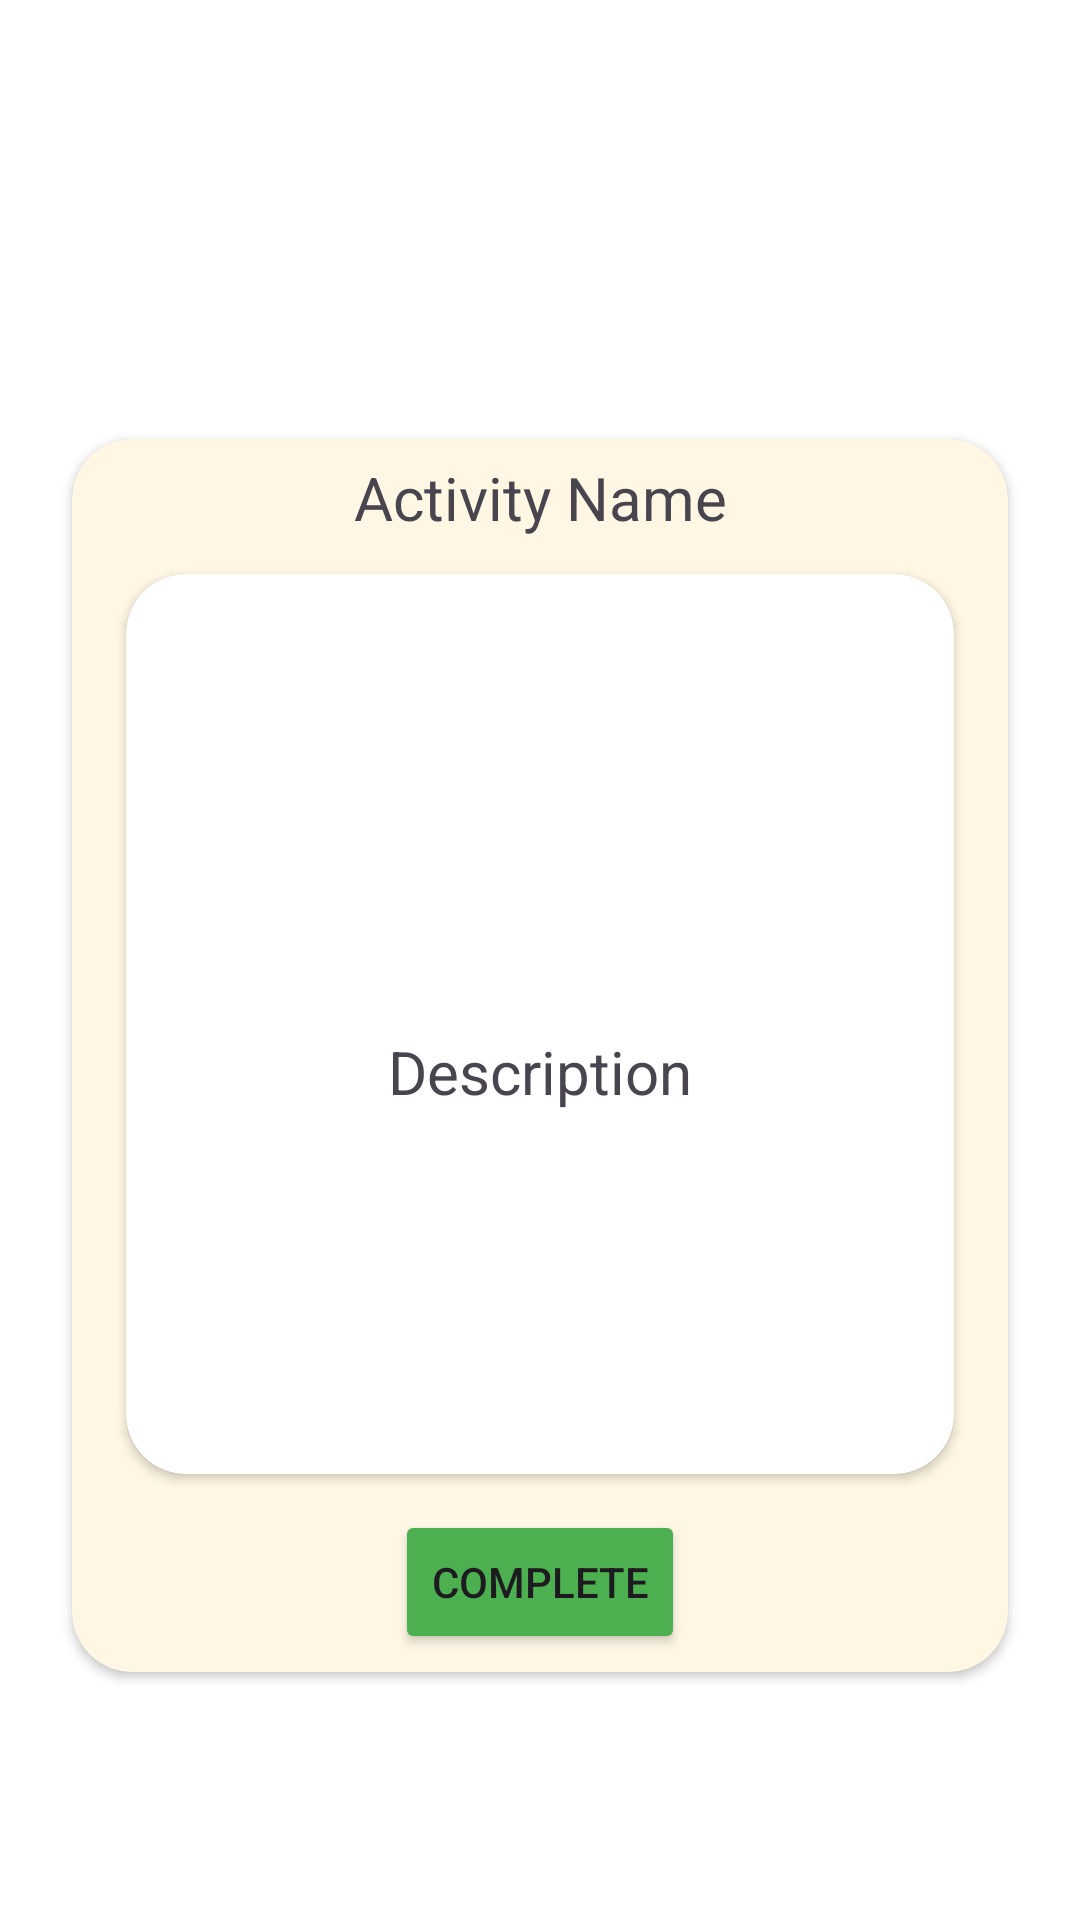

Produce the Android XML layout that renders to this screen, including the resource entries it uses.
<!-- AndroidManifest.xml: application theme Theme.MindHarmony -->
<!-- res/layout/activity_single.xml -->
<LinearLayout xmlns:android="http://schemas.android.com/apk/res/android"
    xmlns:app="http://schemas.android.com/apk/res-auto"
    android:layout_width="match_parent"
    android:layout_height="match_parent"
    android:orientation="vertical"
    android:background="@color/white"
    >
    <androidx.appcompat.widget.Toolbar
        android:id="@+id/toolbar"
        android:layout_width="match_parent"
        android:layout_height="wrap_content"
        android:elevation="0dp">
    </androidx.appcompat.widget.Toolbar>

    <LinearLayout
        android:layout_width="match_parent"
        android:layout_height="match_parent"
        android:orientation="vertical"
        android:padding="16dp"
        android:layout_gravity="center"
        android:gravity="center">

        <androidx.cardview.widget.CardView
            android:layout_width="match_parent"
            android:layout_height="wrap_content"
            android:layout_margin="8dp"
            app:cardBackgroundColor="@color/light_yellow"
            app:cardCornerRadius="20dp">

            <LinearLayout
                android:layout_width="match_parent"
                android:layout_height="match_parent"
                android:orientation="vertical"
                android:padding="6dp">
                <TextView
                    android:id="@+id/activityName"
                    android:layout_width="match_parent"
                    android:layout_height="wrap_content"
                    android:gravity="center_horizontal"
                    android:text="@string/activity_name"
                    android:textSize="20sp"
                    android:textStyle="normal" />
                <androidx.cardview.widget.CardView
                    android:layout_width="match_parent"
                    android:layout_height="300dp"
                    android:layout_gravity="center"
                    android:layout_margin="12dp"
                    app:cardBackgroundColor="@color/white"
                    app:cardCornerRadius="20dp">

                    <TextView
                        android:id="@+id/activityDesc"
                        android:layout_width="match_parent"
                        android:layout_height="wrap_content"
                        android:layout_gravity="center"
                        android:layout_marginTop="16dp"
                        android:gravity="center_horizontal"
                        android:padding="6dp"
                        android:text="@string/description"
                        android:textSize="20sp"
                        android:textStyle="normal" />

                </androidx.cardview.widget.CardView>
                <Button
                    android:id="@+id/completeBtn"
                    android:layout_width="wrap_content"
                    android:layout_height="wrap_content"
                    android:layout_gravity="center"
                    android:backgroundTint="@color/green"
                    android:text="@string/complete">
                </Button>
            </LinearLayout>
        </androidx.cardview.widget.CardView>
    </LinearLayout>
</LinearLayout>
<!-- resources referenced by this layout -->
<resources>
  <color name="green">#4CAF50</color>
  <color name="light_yellow">#FFF7E3</color>
  <color name="white">#FFFFFFFF</color>
  <string name="activity_name">Activity Name</string>
  <string name="complete">Complete</string>
  <string name="description">Description</string>
  <style name="Theme.MindHarmony" parent="Base.Theme.MindHarmony" />
  <style name="Base.Theme.MindHarmony" parent="Theme.Material3.DayNight.NoActionBar">
          
          
      </style>
</resources>
